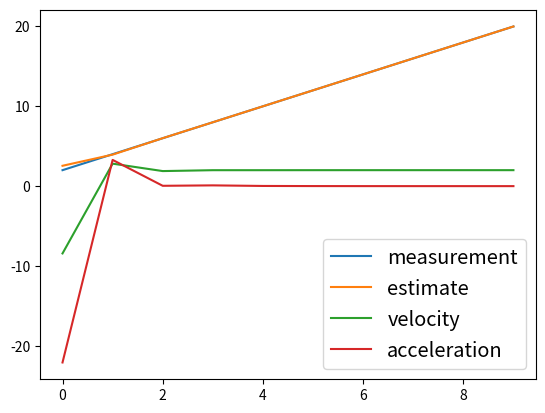

Write Python code to recreate this figure.
import numpy as np
import pandas as pd
import matplotlib.pyplot as plt
def predict(x, P, F, Q):
    xpred = F.dot(x)
    Ppred = F.dot(P).dot(F.transpose()) + Q
    return (xpred, Ppred)

def innovation(xpred, Ppred, z, H, R):
    nu = z - (H.dot(xpred))
    S = R + H.dot(Ppred).dot(H.transpose())
    return (nu, S)

def innovation_update(xpred, Ppred, nu, S, H):
    K = (Ppred.dot(H.transpose()) ) / S
    xnew = xpred + (K * nu)
    Pnew = Ppred - ((K*S).dot(K.transpose()))
    return (xnew, Pnew)


delT = 1
F = np.array([[1, delT, pow(delT, 2)],
            [0, 1, delT],
            [0, 0, 1]])
B = [[0],
     [0],
     [1]]
H = np.array([[1, 0, 0]])
x = np.array([[0], [10], [20]])
P = np.array([[10, 0, 0],
              [0,10,0],
              [0,0,10]])
Q = 400* np.array([[(pow(delT, 5)/ 20),(pow(delT, 4)/8),(pow(delT, 3)/6)],
              [(pow(delT, 4)/8),(pow(delT, 3)/3),(pow(delT,2)/2)],
              [(pow(delT, 3)/6),(pow(delT, 2)/2),delT]])
R = np.array([1])
z= [2,4,6,8,10,12,14,16,18,20]
x_arr = []
k_arr = []
v_arr = []
a_arr = []

for i in range(0, len(z)):
    (xpred, Ppred) = predict(x, P, F, Q)
    (nu, S) = innovation(xpred, Ppred, z[i], H, R)
    (x, P) = innovation_update(xpred, Ppred, nu, S, H)
    x_arr.append(x[0][0])
    v_arr.append(x[1][0])
    a_arr.append(x[2][0])
    print(x)

time = range(0, len(z))
plt.plot( time, z, label='measurement')
plt.plot(time, x_arr, label= 'estimate')
plt.plot(time, v_arr, label='velocity')
plt.plot(time, a_arr, label='acceleration')
plt.legend(fontsize='x-large')
plt.show()
